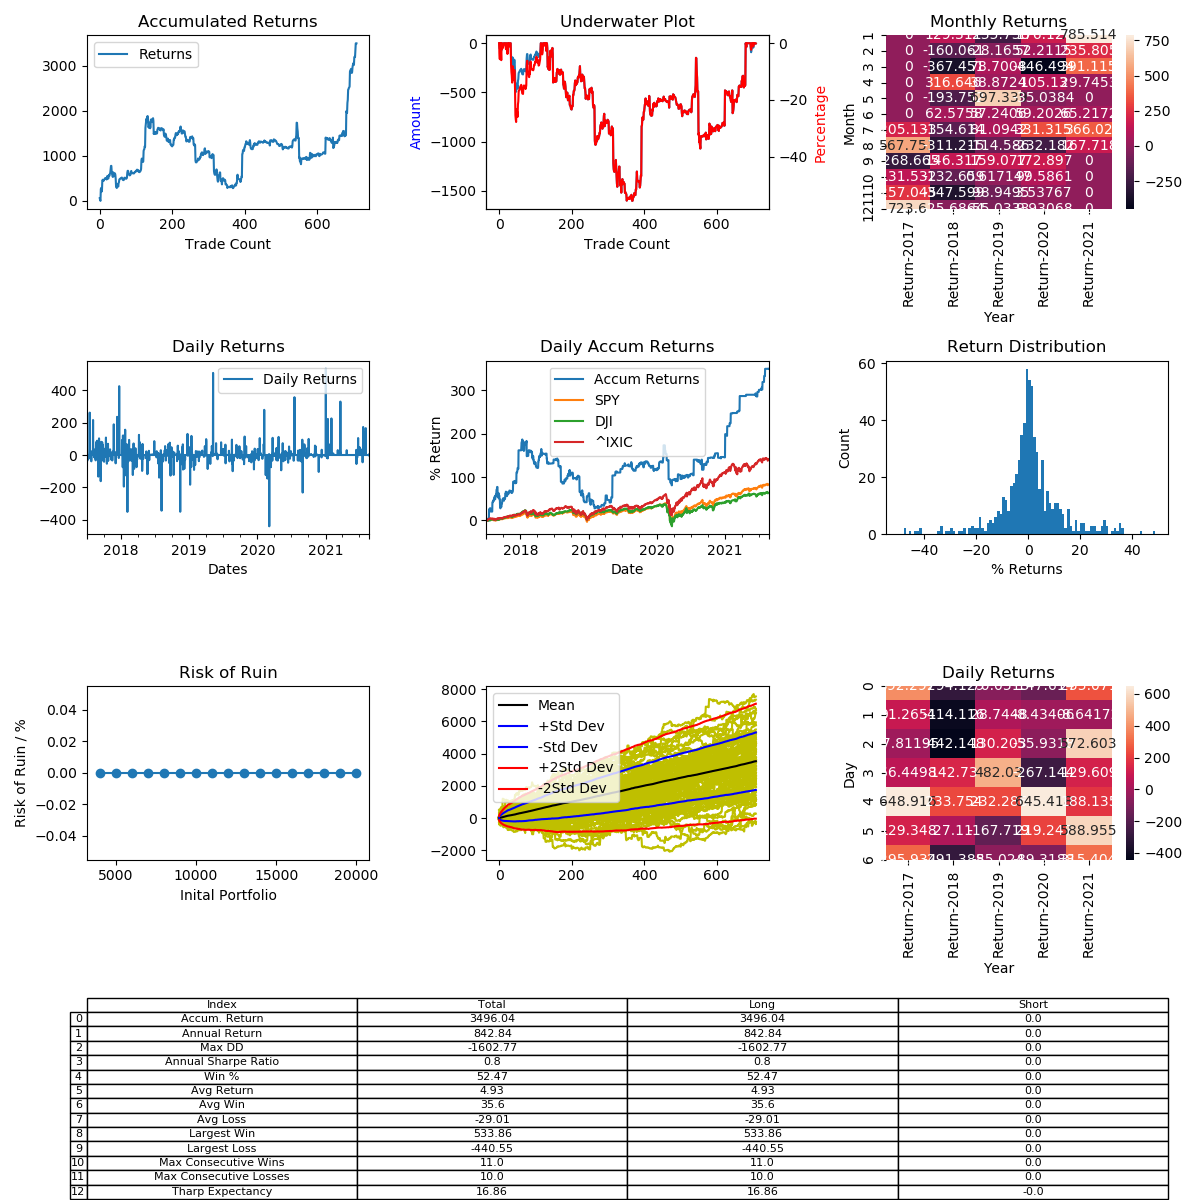

Values plotted in this chart, from the file beside it:
, Entry Time, Exit Time, Symbol, Direction, Entry, Exit
0, 2017-07-02 04:50:00, 2017-07-02 08:20:00, ETHUSD, LONG, 260.1, 274.0
1, 2017-07-04 07:40:00, 2017-07-04 17:20:00, ETHUSD, LONG, 282.8, 272.5
2, 2017-07-11 12:30:00, 2017-07-11 15:30:00, ETHUSD, LONG, 198.8, 194.2
3, 2017-07-17 21:10:00, 2017-07-22 11:40:00, ETHUSD, LONG, 178.7, 225.5
4, 2017-07-22 13:30:00, 2017-07-24 13:00:00, ETHUSD, LONG, 223.9, 229.7
5, 2017-07-25 17:30:00, 2017-07-26 06:10:00, ETHUSD, LONG, 203.3, 195.7
6, 2017-07-26 19:00:00, 2017-07-31 11:10:00, ETHUSD, LONG, 199.9, 192.1
7, 2017-08-04 13:00:00, 2017-08-08 02:20:00, ETHUSD, LONG, 222.3, 270.4
8, 2017-08-08 05:50:00, 2017-08-08 13:40:00, ETHUSD, LONG, 271.1, 282.8
9, 2017-08-08 21:10:00, 2017-08-09 09:50:00, ETHUSD, LONG, 298.4, 290.1
10, 2017-08-09 11:30:00, 2017-08-10 07:50:00, ETHUSD, LONG, 292.9, 299.1
11, 2017-08-10 17:30:00, 2017-08-11 06:20:00, ETHUSD, LONG, 306.7, 302.4
12, 2017-08-11 14:40:00, 2017-08-11 19:10:00, ETHUSD, LONG, 296.4, 301.5
13, 2017-08-12 00:00:00, 2017-08-12 07:50:00, ETHUSD, LONG, 309.7, 314.8
14, 2017-08-12 09:40:00, 2017-08-12 19:00:00, ETHUSD, LONG, 314, 315.4
15, 2017-08-13 05:20:00, 2017-08-14 04:40:00, ETHUSD, LONG, 296.5, 301.7
16, 2017-08-14 05:50:00, 2017-08-14 07:30:00, ETHUSD, LONG, 302.9, 303.2
17, 2017-08-14 09:40:00, 2017-08-14 17:00:00, ETHUSD, LONG, 301, 298.4
18, 2017-08-14 18:50:00, 2017-08-14 22:30:00, ETHUSD, LONG, 298.9, 297.3
19, 2017-08-15 05:40:00, 2017-08-15 11:40:00, ETHUSD, LONG, 292.0, 286.8
20, 2017-08-16 01:50:00, 2017-08-16 17:50:00, ETHUSD, LONG, 287.0, 301
21, 2017-08-16 21:20:00, 2017-08-17 09:00:00, ETHUSD, LONG, 300.0, 308.7
22, 2017-08-17 09:30:00, 2017-08-18 00:10:00, ETHUSD, LONG, 308.9, 300.9
23, 2017-08-18 12:00:00, 2017-08-19 06:10:00, ETHUSD, LONG, 305.5, 295.4
24, 2017-08-20 07:10:00, 2017-08-20 21:10:00, ETHUSD, LONG, 293.5, 295.5
25, 2017-08-21 00:50:00, 2017-08-21 10:30:00, ETHUSD, LONG, 298.7, 320.5
26, 2017-08-21 21:30:00, 2017-08-23 01:20:00, ETHUSD, LONG, 321.8, 314.8
27, 2017-08-23 03:50:00, 2017-08-23 11:40:00, ETHUSD, LONG, 317.6, 321.3
28, 2017-08-23 15:40:00, 2017-08-25 06:00:00, ETHUSD, LONG, 319.2, 332.7
29, 2017-08-25 06:40:00, 2017-08-25 16:20:00, ETHUSD, LONG, 331.1, 336
30, 2017-08-26 21:30:00, 2017-08-29 12:10:00, ETHUSD, LONG, 332.2, 361.6
31, 2017-08-29 14:40:00, 2017-08-31 17:00:00, ETHUSD, LONG, 364, 388.6
32, 2017-09-01 03:00:00, 2017-09-01 13:50:00, ETHUSD, LONG, 394.2, 394.9
33, 2017-09-01 17:30:00, 2017-09-02 22:50:00, ETHUSD, LONG, 395.1, 342.4
34, 2017-09-03 01:30:00, 2017-09-03 13:50:00, ETHUSD, LONG, 363, 345.8
35, 2017-09-03 22:30:00, 2017-09-04 07:00:00, ETHUSD, LONG, 349.9, 342.1
36, 2017-09-04 21:10:00, 2017-09-05 07:20:00, ETHUSD, LONG, 324.1, 309.9
37, 2017-09-05 07:30:00, 2017-09-06 09:30:00, ETHUSD, LONG, 311.6, 343.7
38, 2017-09-07 15:20:00, 2017-09-08 05:40:00, ETHUSD, LONG, 336, 331.0
39, 2017-09-08 13:10:00, 2017-09-09 11:50:00, ETHUSD, LONG, 331.2, 307.1
40, 2017-09-09 18:40:00, 2017-09-09 23:50:00, ETHUSD, LONG, 295.9, 305
41, 2017-09-10 07:40:00, 2017-09-10 11:10:00, ETHUSD, LONG, 292.4, 289.7
42, 2017-09-10 12:50:00, 2017-09-10 20:00:00, ETHUSD, LONG, 293.1, 305.6
43, 2017-09-11 02:00:00, 2017-09-11 11:10:00, ETHUSD, LONG, 305.0, 295.6
44, 2017-09-11 20:50:00, 2017-09-14 06:30:00, ETHUSD, LONG, 296.0, 269.1
45, 2017-09-14 07:20:00, 2017-09-15 05:30:00, ETHUSD, LONG, 272.9, 228.8
46, 2017-09-16 00:20:00, 2017-09-16 10:40:00, ETHUSD, LONG, 261.8, 255.0
47, 2017-09-16 19:00:00, 2017-09-17 00:40:00, ETHUSD, LONG, 258.2, 254
48, 2017-09-17 20:20:00, 2017-09-19 04:10:00, ETHUSD, LONG, 266.3, 288.0
49, 2017-09-19 05:00:00, 2017-09-20 04:50:00, ETHUSD, LONG, 283.9, 280
50, 2017-09-20 06:40:00, 2017-09-20 08:40:00, ETHUSD, LONG, 286.2, 285.0
51, 2017-09-20 18:00:00, 2017-09-21 03:50:00, ETHUSD, LONG, 290.2, 281.0
52, 2017-09-22 06:30:00, 2017-09-24 04:10:00, ETHUSD, LONG, 270.1, 291.2
53, 2017-09-25 12:30:00, 2017-09-26 12:50:00, ETHUSD, LONG, 288, 293.4
54, 2017-09-27 00:20:00, 2017-09-27 20:40:00, ETHUSD, LONG, 289.6, 307.2
55, 2017-09-28 02:20:00, 2017-09-28 07:20:00, ETHUSD, LONG, 304.6, 307.1
56, 2017-09-29 04:10:00, 2017-09-29 09:00:00, ETHUSD, LONG, 288.0, 288.7
57, 2017-09-29 10:00:00, 2017-09-30 00:00:00, ETHUSD, LONG, 288.5, 291.8
58, 2017-09-30 01:20:00, 2017-09-30 04:20:00, ETHUSD, LONG, 294.0, 296
59, 2017-09-30 05:20:00, 2017-09-30 09:50:00, ETHUSD, LONG, 296.1, 297.9
... 649 more rows
